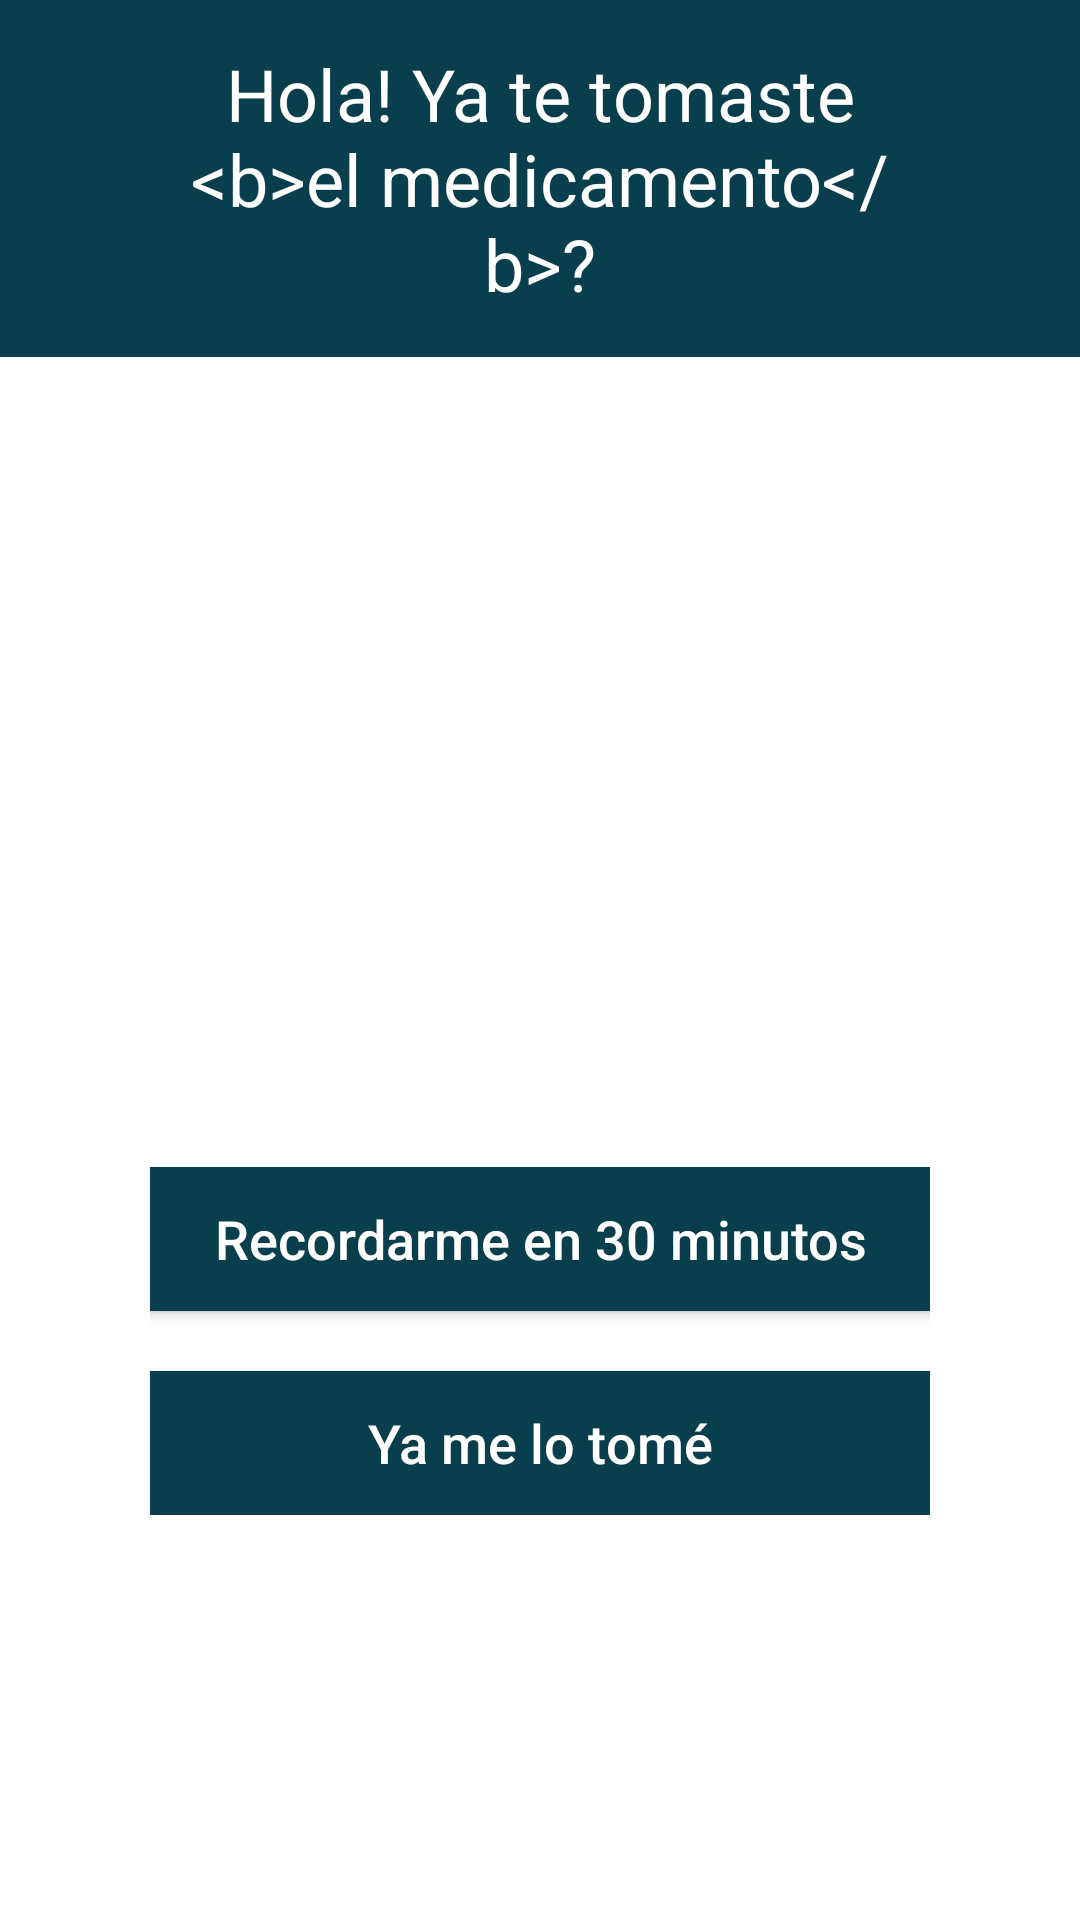

Here is an Android app screen rendered from its layout file. Give the layout XML and the strings, colors and styles it references.
<!-- AndroidManifest.xml: application theme AppTheme -->
<!-- res/layout/dialog_medicamento_toma.xml -->
<?xml version="1.0" encoding="utf-8"?>
<LinearLayout xmlns:android="http://schemas.android.com/apk/res/android"
    android:orientation="vertical"
    android:layout_width="match_parent"
    android:layout_height="match_parent"
    android:background="@android:color/white"
    android:paddingBottom="40dp">

    
    <TextView
        android:layout_width="match_parent"
        android:layout_height="wrap_content"
        android:text="@string/tit_toma_medicamento"
        android:gravity="center"
        android:paddingStart="45dp"
        android:paddingEnd="45dp"
        android:paddingLeft="45dp"
        android:paddingRight="45dp"
        android:paddingTop="15dp"
        android:paddingBottom="15dp"
        android:background="@color/fondo_tit"
        android:theme="@style/TituloDialogo"
        android:id="@+id/titu"
        />

    <RelativeLayout
        android:layout_width="wrap_content"
        android:layout_height="wrap_content"
        android:layout_gravity="center_horizontal">

        <android.support.v7.widget.AppCompatImageButton
            android:id="@+id/grabar_toma"
            android:layout_height="250dp"
            android:layout_width="250dp"
            android:adjustViewBounds="true"
            android:background="@drawable/chugar_03"
            android:layout_margin="10dp"/>

    </RelativeLayout>

    <LinearLayout
        android:layout_width="match_parent"
        android:layout_height="wrap_content"
        android:orientation="vertical"
        android:layout_marginStart="50dp"
        android:layout_marginEnd="50dp"
        >

        <Button
            android:layout_width="match_parent"
            android:layout_height="wrap_content"
            android:text="@string/btn_recordar"
            android:layout_gravity="center_horizontal"
            android:background="@color/fondo_tit"
            android:id="@+id/record_en30"
            android:theme="@style/Boton"/>


        <Button
            android:layout_width="match_parent"
            android:layout_height="wrap_content"
            android:text="@string/btn_ya_tomo"
            android:layout_gravity="center_horizontal"
            android:layout_marginTop="20dp"
            android:background="@color/fondo_tit"
            android:id="@+id/ya_tome"
            android:theme="@style/Boton"/>
    </LinearLayout>

</LinearLayout>
<!-- resources referenced by this layout -->
<resources>
  <color name="fondo_tit">#093E4C</color>
  <string name="btn_recordar">Recordarme en 30 minutos</string>
  <string name="btn_ya_tomo">Ya me lo tomé</string>
  <string name="tit_toma_medicamento">Hola! Ya te tomaste &lt;b&gt;el medicamento&lt;/b&gt;?</string>
  <style name="Boton">
          <item name="android:textSize">18sp</item>
          <item name="android:textColor">@android:color/white</item>
          <item name="colorButtonNormal">@color/fondo_tit</item>
          <item name="colorControlHighlight">@color/fondo_tit</item>
          <item name="android:textColorPrimary">@android:color/white</item>
          <item name="android:textAllCaps">false</item>
      </style>
  <style name="TituloDialogo" parent="Theme.AppCompat.Light.NoActionBar">
          <item name="android:textSize">24sp</item>
          
          <item name="android:textColor">@android:color/white</item>
          <item name="android:background">@color/fondo_tit</item>
      </style>
  <style name="AppTheme" parent="Theme.AppCompat.Light.NoActionBar">
          
          <item name="colorPrimary">@color/colorPrimary</item>
          <item name="colorPrimaryDark">@color/colorPrimaryDark</item>
          <item name="colorAccent">@color/colorAccent</item>
          <item name="android:windowBackground">@drawable/launch_screen</item>
      </style>
  <color name="colorPrimary">#3F51B5</color>
  <color name="colorPrimaryDark">#303F9F</color>
  <color name="colorAccent">#FF4081</color>
  <!-- drawable launch_screen (drawable-xxxhdpi) -->
  <?xml version="1.0" encoding="utf-8"?>
  <layer-list xmlns:android="http://schemas.android.com/apk/res/android">
      <item>
          <color android:color="@android:color/white"/>
      </item>
      <item>
          <bitmap
              android:src="@drawable/launch"
              android:tileMode="disabled"
              android:gravity="center"/>
      </item>
  </layer-list>
  <!-- drawable launch: jpg bitmap (drawable-xxxhdpi, 94345 bytes) -->
</resources>
